Run: headless pygame with SDL's dummy video driver; simulated clock (each Clock.tick advances the game by its frame time, no real sleeping); random seed 0; keys injected as events and as key.get_pressed() state; no mouse input.
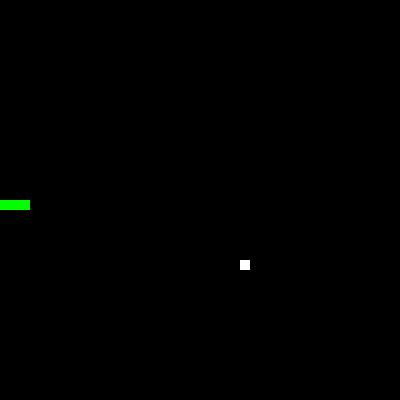
Frame 1 of 1 · flips 1–60 · no input (game ended)

The pygame program that drew these frames:

import pygame
import random

# 初始化 Pygame
pygame.init()

# 设置游戏界面尺寸
WIDTH = 400
HEIGHT = 400

# 设置游戏窗口
screen = pygame.display.set_mode((WIDTH, HEIGHT))
pygame.display.set_caption("Snake Game")

# 设置游戏时钟
clock = pygame.time.Clock()

# 定义颜色
BLACK = (0, 0, 0)
WHITE = (255, 255, 255)
GREEN = (0, 255, 0)

# 定义贪吃蛇的初始位置和方向
snake = [(200, 200), (210, 200), (220, 200)]
direction = 'left'

# 定义食物的初始位置
food = (random.randrange(0, WIDTH, 10), random.randrange(0, HEIGHT, 10))

# 定义游戏循环标志
game_over = False

# 定义游戏循环
while not game_over:
    # 处理事件
    for event in pygame.event.get():
        if event.type == pygame.QUIT:
            game_over = True
        elif event.type == pygame.KEYDOWN:
            if event.key == pygame.K_LEFT and direction != 'right':
                direction = 'left'
            elif event.key == pygame.K_RIGHT and direction != 'left':
                direction = 'right'
            elif event.key == pygame.K_UP and direction != 'down':
                direction = 'up'
            elif event.key == pygame.K_DOWN and direction != 'up':
                direction = 'down'

    # 移动贪吃蛇
    if direction == 'left':
        new_head = (snake[0][0] - 10, snake[0][1])
    elif direction == 'right':
        new_head = (snake[0][0] + 10, snake[0][1])
    elif direction == 'up':
        new_head = (snake[0][0], snake[0][1] - 10)
    elif direction == 'down':
        new_head = (snake[0][0], snake[0][1] + 10)

    # 检查是否撞墙或自撞
    if new_head[0] < 0 or new_head[0] >= WIDTH or new_head[1] < 0 or new_head[1] >= HEIGHT or new_head in snake:
        game_over = True
        break

    # 插入新的头部，并检查是否吃到食物
    snake.insert(0, new_head)
    if new_head == food:
        food = (random.randrange(0, WIDTH, 10), random.randrange(0, HEIGHT, 10))
    else:
        snake.pop()

    # 绘制游戏界面
    screen.fill(BLACK)
    for pos in snake:
        pygame.draw.rect(screen, GREEN, (pos[0], pos[1], 10, 10))
    pygame.draw.rect(screen, WHITE, (food[0], food[1], 10, 10))

    # 更新游戏界面
    pygame.display.update()

    # 控制游戏帧率
    clock.tick(10)

# 退出Pygame
pygame.quit()
